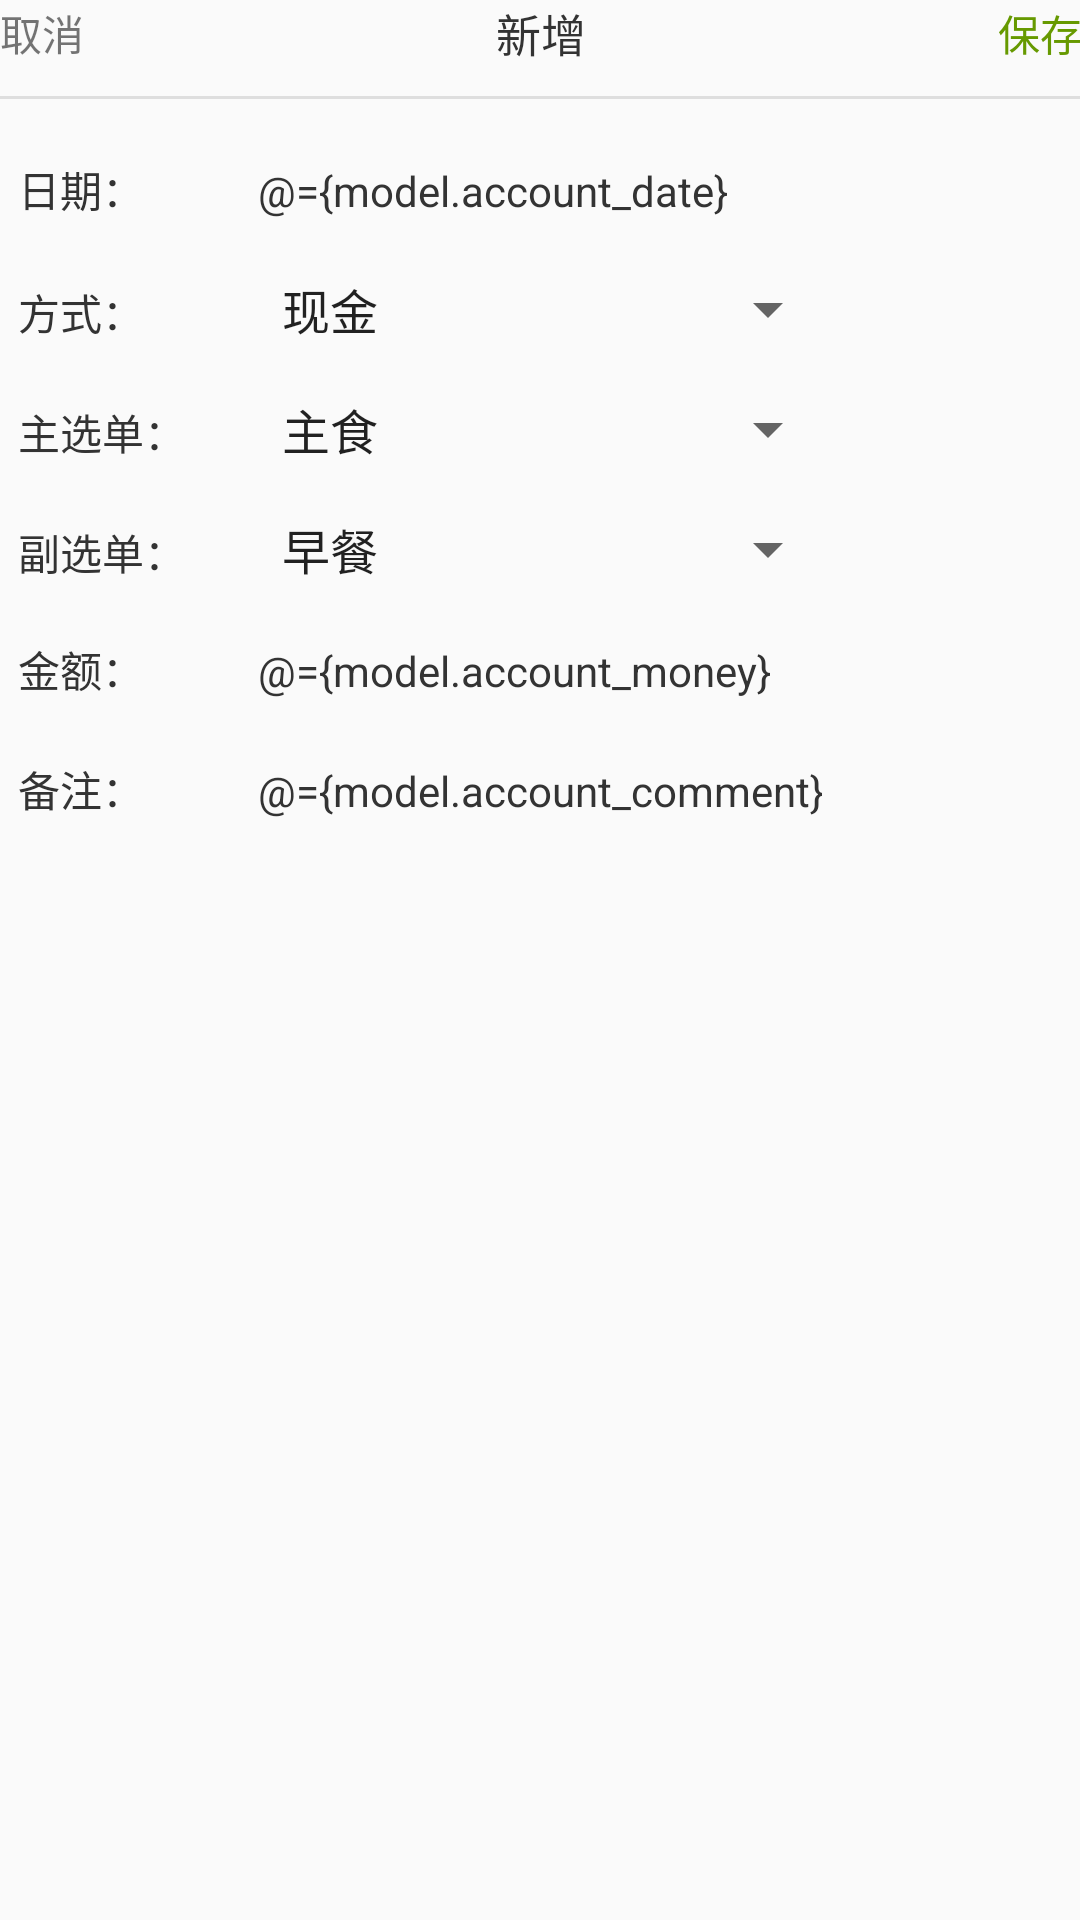

Android layout source for this screen:
<!-- AndroidManifest.xml: application theme AppTheme -->
<!-- res/layout/activity_add.xml -->
<?xml version="1.0" encoding="utf-8"?>
<layout xmlns:android="http://schemas.android.com/apk/res/android">

    <data>

        <variable
            name="model"
            type="com.wsy.plan.main.model.AccountModel" />

        <variable
            name="handler"
            type="com.wsy.plan.main.AddActivity" />
    </data>

    <ScrollView xmlns:tools="http://schemas.android.com/tools"
        android:id="@+id/activity_add"
        android:layout_width="match_parent"
        android:layout_height="wrap_content"
        android:paddingBottom="@dimen/activity_vertical_margin"
        android:paddingLeft="@dimen/activity_horizontal_margin"
        android:paddingRight="@dimen/activity_horizontal_margin"
        android:paddingTop="@dimen/activity_vertical_margin"
        tools:context="com.wsy.plan.main.AddActivity">

        <LinearLayout
            android:layout_width="match_parent"
            android:layout_height="wrap_content"
            android:orientation="vertical">

            <LinearLayout
                android:layout_width="match_parent"
                android:layout_height="wrap_content"
                android:gravity="center_vertical">

                <TextView
                    android:id="@+id/tv_account_cancel"
                    android:layout_width="wrap_content"
                    android:layout_height="wrap_content"
                    android:onClick="@{() -> handler.onCancelClick()}"
                    android:text="@string/cancel" />

                <TextView
                    android:layout_width="0dp"
                    android:layout_height="wrap_content"
                    android:layout_weight="1"
                    android:gravity="center"
                    android:text="@string/new_add"
                    android:textColor="@color/common_dark"
                    android:textSize="15sp" />

                <TextView
                    android:id="@+id/tv_account_save"
                    android:layout_width="wrap_content"
                    android:layout_height="wrap_content"
                    android:onClick="@{() -> handler.onSaveClick()}"
                    android:text="@string/save"
                    android:textColor="@android:color/holo_green_dark" />
            </LinearLayout>

            <View
                style="@style/CommonDividerHorizontal"
                android:layout_marginBottom="10dp"
                android:layout_marginTop="10dp" />

            <LinearLayout
                android:layout_width="match_parent"
                android:layout_height="wrap_content"
                android:orientation="horizontal">

                <TextView
                    style="@style/main_left"
                    android:text="@string/main_date" />

                <TextView
                    android:id="@+id/tv_account_date"
                    style="@style/main_right"
                    android:text="@={model.account_date}" />
            </LinearLayout>

            <LinearLayout
                android:layout_width="match_parent"
                android:layout_height="wrap_content"
                android:orientation="horizontal">

                <TextView
                    style="@style/main_left"
                    android:text="@string/main_method" />

                <Spinner
                    android:id="@+id/spinner_account_method"
                    style="@style/main_right"
                    android:entries="@array/main_method"/>
            </LinearLayout>

            <LinearLayout
                android:layout_width="match_parent"
                android:layout_height="wrap_content"
                android:orientation="horizontal">

                <TextView
                    style="@style/main_left"
                    android:text="@string/main_first" />

                <Spinner
                    android:id="@+id/spinner_account_first"
                    style="@style/main_right"
                    android:entries="@array/main_first" />
            </LinearLayout>

            <LinearLayout
                android:layout_width="match_parent"
                android:layout_height="wrap_content"
                android:orientation="horizontal">

                <TextView
                    style="@style/main_left"
                    android:text="@string/main_second" />

                <Spinner
                    android:id="@+id/spinner_add_second"
                    style="@style/main_right"
                    android:entries="@array/food" />
            </LinearLayout>

            <LinearLayout
                android:layout_width="match_parent"
                android:layout_height="wrap_content"
                android:orientation="horizontal">

                <TextView
                    style="@style/main_left"
                    android:text="@string/main_money" />

                <EditText
                    android:id="@+id/edit_account_money"
                    style="@style/main_right"
                    android:background="@null"
                    android:imeOptions="actionDone"
                    android:inputType="numberDecimal"
                    android:text="@={model.account_money}" />
            </LinearLayout>

            <LinearLayout
                android:layout_width="match_parent"
                android:layout_height="wrap_content"
                android:orientation="horizontal">

                <TextView
                    style="@style/main_left"
                    android:text="@string/main_comment" />

                <EditText
                    android:id="@+id/edit_account_comment"
                    style="@style/main_right"
                    android:background="@null"
                    android:imeOptions="actionDone"
                    android:inputType="text"
                    android:text="@={model.account_comment}" />
            </LinearLayout>
        </LinearLayout>

    </ScrollView>
</layout>
<!-- resources referenced by this layout -->
<resources>
  <string-array name="food">
          <item>早餐</item>
          <item>中餐</item>
          <item>晚餐</item>
      </string-array>
  <string-array name="main_first">
          <item>主食</item>
          <item>装扮</item>
          <item>收入</item>
      </string-array>
  <string-array name="main_method">
          <item>现金</item>
          <item>非手上现金</item>
      </string-array>
  <color name="common_dark">#333333</color>
  <string name="cancel">取消</string>
  <string name="main_comment">备注：</string>
  <string name="main_date">日期：</string>
  <string name="main_first">主选单：</string>
  <string name="main_method">方式：</string>
  <string name="main_money">金额：</string>
  <string name="main_second">副选单：</string>
  <string name="new_add">新增</string>
  <string name="save">保存</string>
  <style name="CommonDividerHorizontal">
          <item name="android:layout_width">match_parent</item>
          <item name="android:layout_height">1dp</item>
          <item name="android:background">@color/common_divider</item>
      </style>
  <style name="main_left">
          <item name="android:gravity">center_vertical</item>
          <item name="android:layout_width">80dp</item>
          <item name="android:layout_height">40dp</item>
          <item name="android:padding">6dp</item>
          <item name="android:textSize">14sp</item>
          <item name="android:textColor">@color/common_dark</item>
      </style>
  <style name="main_right">
          <item name="android:layout_width">200dp</item>
          <item name="android:layout_height">40dp</item>
          <item name="android:padding">6dp</item>
          <item name="android:textSize">14sp</item>
          <item name="android:textColor">@color/common_dark</item>
          <item name="android:gravity">center_vertical</item>
      </style>
  <style name="AppTheme" parent="Theme.AppCompat.Light.DarkActionBar">
          
          <item name="colorPrimary">@color/colorPrimary</item>
          <item name="colorPrimaryDark">@color/colorPrimaryDark</item>
          <item name="colorAccent">@color/colorAccent</item>
      </style>
  <color name="common_divider">#DEDEDE</color>
  <color name="colorPrimary">#3F51B5</color>
  <color name="colorPrimaryDark">#303F9F</color>
  <color name="colorAccent">#FF4081</color>
</resources>
